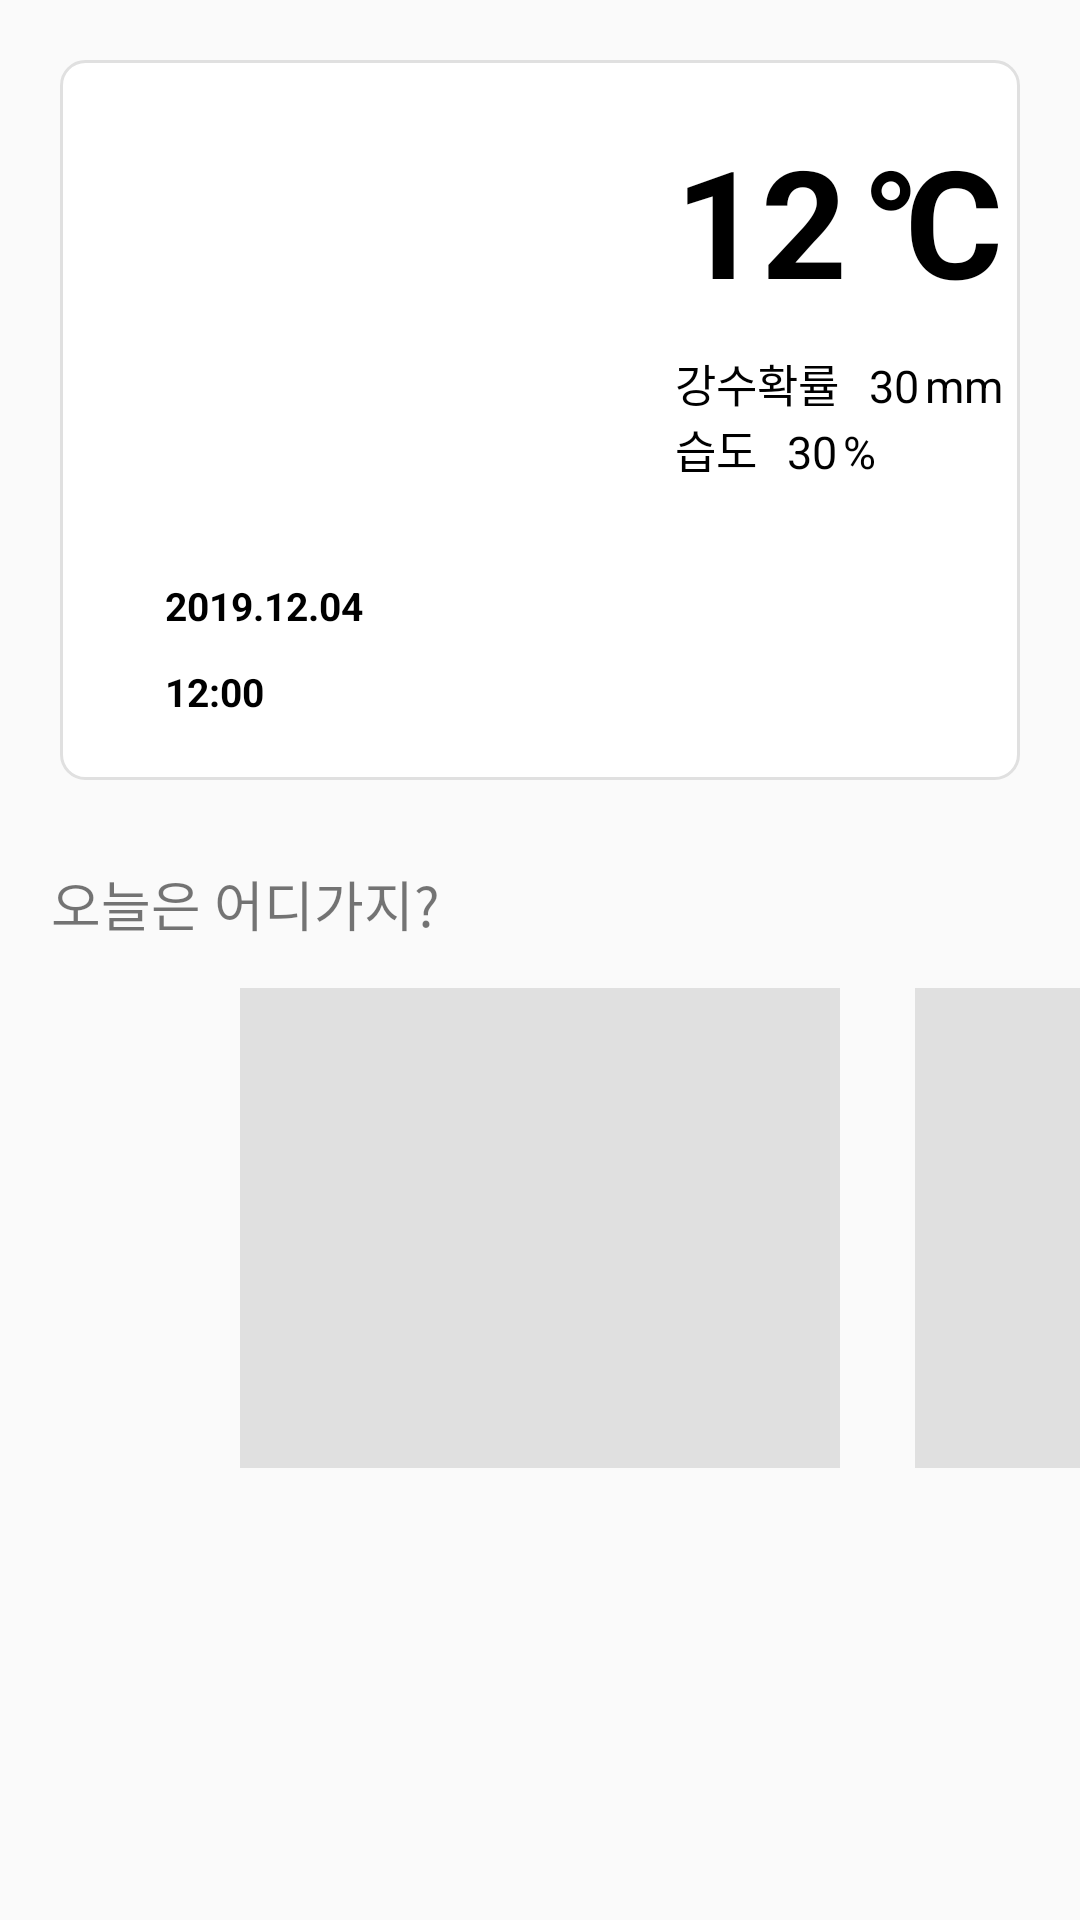

The Android layout XML behind this screen, and the referenced resources:
<!-- AndroidManifest.xml: application theme AppTheme -->
<!-- res/layout/fragement_home.xml -->
<?xml version="1.0" encoding="utf-8"?>
<LinearLayout xmlns:android="http://schemas.android.com/apk/res/android"
    android:orientation="vertical" android:layout_width="match_parent"
    android:layout_height="match_parent">
    
    <LinearLayout
        android:orientation="vertical"
        android:layout_width="match_parent"
        android:layout_height="240dp"
        android:layout_margin="20dp"
        android:background="@drawable/rounded_noline">


        <LinearLayout
            android:layout_width="match_parent"
            android:layout_height="160dp"
            android:orientation="horizontal">


            <LinearLayout
                android:layout_width="wrap_content"
                android:layout_height="match_parent">

                <ImageView
                    android:id="@+id/sky"
                    android:layout_marginTop="20dp"
                    android:layout_marginLeft="25dp"
                    android:layout_width="130dp"
                    android:layout_height="120dp"/>

            </LinearLayout>

            <LinearLayout
                android:layout_width="wrap_content"
                android:layout_height="match_parent"
                android:layout_marginLeft="20dp"
                android:orientation="vertical">

                <LinearLayout
                    android:layout_width="wrap_content"
                    android:layout_height="wrap_content"
                    android:orientation="horizontal">


                <TextView
                    android:id="@+id/t3h"
                    android:layout_marginTop="20dp"
                    android:layout_marginLeft="30dp"
                    android:textStyle="bold"
                    android:layout_width="wrap_content"
                    android:layout_height="wrap_content"
                    android:text="12"
                    android:textColor="@color/black"
                    android:textSize="50dp"/>

                <TextView
                    android:layout_marginTop="20dp"
                    android:layout_marginLeft="7dp"
                    android:textStyle="bold"
                    android:layout_width="wrap_content"
                    android:layout_height="wrap_content"
                    android:text="℃"
                    android:textColor="@color/black"
                    android:textSize="50dp"/>

                </LinearLayout>

                <LinearLayout
                    android:layout_width="wrap_content"
                    android:layout_height="wrap_content"
                    android:orientation="horizontal">

                    <TextView
                        android:layout_marginTop="10dp"
                        android:layout_marginLeft="30dp"
                        android:layout_width="wrap_content"
                        android:layout_height="wrap_content"
                        android:textColor="@color/black"
                        android:textSize="15dp"
                        android:text="강수확률"/>

                    <TextView
                        android:id="@+id/pop"
                        android:layout_width="wrap_content"
                        android:layout_height="wrap_content"
                        android:layout_marginLeft="10dp"
                        android:layout_marginTop="10dp"
                        android:textColor="@color/black"
                        android:textSize="15dp"
                        android:text="30" />

                    <TextView
                        android:layout_width="wrap_content"
                        android:layout_height="wrap_content"
                        android:layout_marginLeft="2dp"
                        android:layout_marginTop="10dp"
                        android:textColor="@color/black"
                        android:textSize="15dp"
                        android:text="mm" />

                </LinearLayout>

                <LinearLayout
                    android:layout_width="wrap_content"
                    android:layout_height="wrap_content"
                    android:orientation="horizontal">

                    <TextView
                        android:layout_marginLeft="30dp"
                        android:layout_width="wrap_content"
                        android:layout_height="wrap_content"
                        android:textColor="@color/black"
                        android:textSize="15dp"
                        android:text="습도"/>

                    <TextView
                        android:id="@+id/reh"
                        android:layout_marginLeft="10dp"
                        android:layout_width="wrap_content"
                        android:layout_height="wrap_content"
                        android:textColor="@color/black"
                        android:textSize="15dp"
                        android:text="30"/>

                    <TextView
                        android:layout_width="wrap_content"
                        android:layout_height="wrap_content"
                        android:layout_marginLeft="2dp"
                        android:textColor="@color/black"
                        android:textSize="15dp"
                        android:text="%" />

                </LinearLayout>


                </LinearLayout>


        </LinearLayout>
        

        
        <LinearLayout
            android:layout_marginTop="10dp"
            android:layout_width="wrap_content"
            android:layout_height="wrap_content"
            android:layout_marginLeft="20dp">

            <ImageView
                android:layout_width="wrap_content"
                android:layout_height="wrap_content"
                android:src="@drawable/ic_event" />

            <TextView
                android:layout_marginTop="3dp"
                android:id="@+id/todaydate"
                android:layout_marginLeft="15dp"
                android:layout_width="match_parent"
                android:layout_height="wrap_content"
                android:textColor="@color/black"
                android:textSize="13dp"
                android:text="2019.12.04"
                android:textStyle="bold" />
            
        </LinearLayout>

        <LinearLayout
            android:layout_marginTop="8dp"
            android:layout_width="match_parent"
            android:layout_height="wrap_content"
            android:layout_marginLeft="20dp">

            <ImageView
                android:layout_width="wrap_content"
                android:layout_height="wrap_content"
                android:src="@drawable/ic_time" />

            <TextView
                android:layout_marginTop="3dp"
                android:id="@+id/todaytime"
                android:layout_marginLeft="15dp"
                android:layout_width="match_parent"
                android:layout_height="wrap_content"
                android:textColor="@color/black"
                android:textSize="13dp"
                android:textStyle="bold"
                android:text="12:00"/>

        </LinearLayout>


    </LinearLayout>

    <TextView
        android:textSize="18dp"
        android:layout_marginTop="8dp"
        android:layout_marginLeft="17dp"
        android:layout_width="wrap_content"
        android:layout_height="wrap_content"
        android:text="오늘은 어디가지?"/>


    <LinearLayout
        android:layout_width="match_parent"
        android:layout_height="wrap_content"
        android:layout_marginLeft="50dp">


        <HorizontalScrollView
            android:layout_width="match_parent"
            android:layout_height="wrap_content"
            android:scrollbars="none">

            <LinearLayout
                android:layout_marginTop="15dp"
                android:layout_marginLeft="30dp"
                android:layout_width="wrap_content"
                android:layout_height="wrap_content"
                android:orientation="horizontal">


                <ImageView
                    android:id="@+id/image1"
                    android:layout_width="200dp"
                    android:layout_height="160dp"
                    android:background="@color/grey1"
                    android:scaleType="centerCrop"/>

                <ImageView
                    android:layout_marginLeft="25dp"
                    android:id="@+id/image2"
                    android:layout_width="200dp"
                    android:layout_height="160dp"
                    android:background="@color/grey1"
                    android:scaleType="centerCrop"/>

                <ImageView
                    android:layout_marginLeft="25dp"
                    android:id="@+id/image3"
                    android:layout_width="200dp"
                    android:layout_height="160dp"
                    android:background="@color/grey1"
                    android:scaleType="centerCrop"/>

                <ImageView
                    android:layout_marginLeft="25dp"
                    android:id="@+id/image4"
                    android:layout_width="200dp"
                    android:layout_height="160dp"
                    android:background="@color/grey1"
                    android:scaleType="centerCrop"/>

            </LinearLayout>


        </HorizontalScrollView>

    </LinearLayout>

</LinearLayout>
<!-- resources referenced by this layout -->
<resources>
  <color name="black">#000000</color>
  <color name="grey1">#E0E0E0</color>
  <!-- drawable rounded_noline (drawable) -->
  <?xml version="1.0" encoding="UTF-8"?>
  <shape xmlns:android="http://schemas.android.com/apk/res/android">
  
      <solid android:color="#ffffff"/>
  
      <stroke android:width="1dip" android:color="@color/grey1" />
  
      <corners android:radius="8dp"/>
  
      <padding android:left="0dip" android:top="0dip" android:right="0dip" android:bottom="0dip" />
  
  </shape>
  <style name="AppTheme" parent="Theme.AppCompat.Light.NoActionBar">
          
          <item name="colorPrimary">@color/colorPrimary</item>
          <item name="colorPrimaryDark">@color/colorPrimaryDark</item>
          <item name="colorAccent">@color/colorAccent</item>
          <item name="windowActionBar">false</item>
          <item name="windowNoTitle">true</item>
          <item name="android:windowActionBar">false</item>
      </style>
  <color name="colorPrimary">#FFCD12</color>
  <color name="colorPrimaryDark">#FFCD12</color>
  <color name="colorAccent">#FFCD12</color>
</resources>
